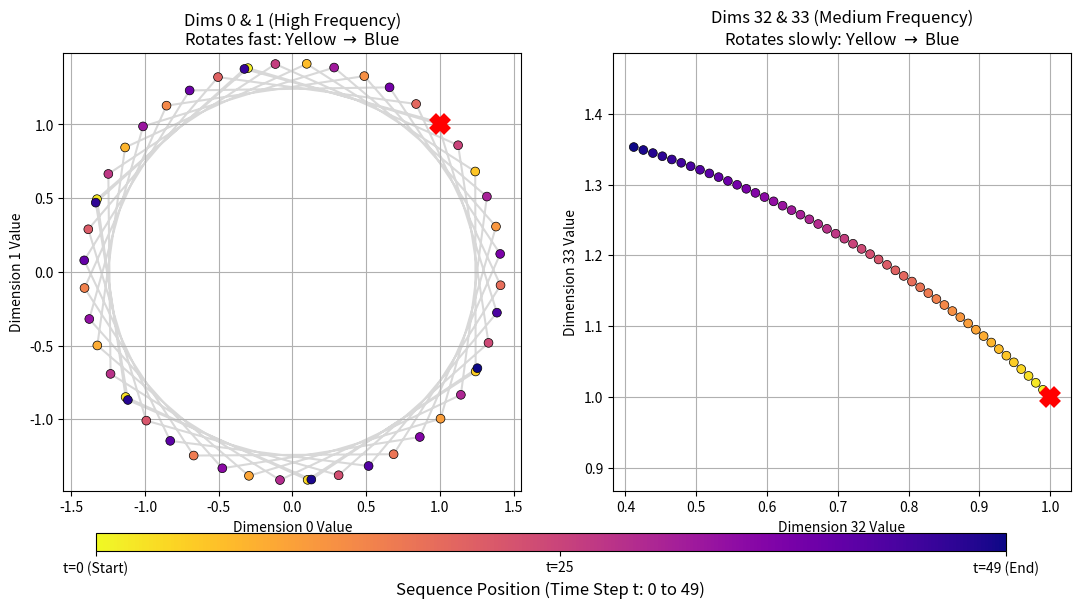

Write the Python code that produced this figure. (Note: this script raises an exception after producing the figure.)
import numpy as np

def pe_rope(x):
    """
    RoPE matrix rotating positional encoding using Interleaved data (Original paper).
    Pairs x[i] with x[i+1].
    
    :param x: Input [B, S, N, H]
    :return: PE [B, S, N, H]
    """

    B, S, N, H = x.shape

    # theta and pos is similar to sinusoidal positional encoder
    theta = 1.0 / 10000.0 ** (np.arange(0, H, 2) / H)
    pos = np.arange(S)
    freqs = pos[:, None] * theta[None, :] # [S, H/2]
    # [S, 1, H/2]
    sin_values = np.sin(freqs)[:, None, :]
    cos_values = np.cos(freqs)[:, None, :]

    # for RoPE we apply a rotation on pairs of x dimensions
    x1, x2 = x[..., 0::2], x[..., 1::2]
    out = np.zeros_like(x)
    # apply rotation of matrix (x * cos (pos * theta) + rotation(x) * sin(pos * theta))
    # [B, S, N, H/2] * [S, 1, H/2] -> [B, S, N, H/2]
    out[..., 0::2] = x1 * cos_values - x2 * sin_values
    out[..., 1::2] = x2 * cos_values + x1 * sin_values

    return out


if __name__ == "__main__":
    import matplotlib
    matplotlib.use('Agg') # Set the backend to non-interactive (headless)
    import matplotlib.pyplot as plt

    # 1. Setup Data
    # B=1, S=50 (Time steps), H=64 (Dimensions)
    B, S, N, H = 1, 50, 2, 64
    q = np.ones((B, S, N, H))

    # 2. Apply RoPE (usually done on Q and K)
    q_rotated = pe_rope(q) # [B, S, N, H]

    # 3. Plotting setup
    # Use 'plasma_r' for Yellow (start) -> Blue/Purple (end)
    cmap_time = 'plasma_r' 
    time_indices = np.arange(S)

    fig, axes = plt.subplots(1, 2, figsize=(13, 6))

    # --- Plot 1: High Frequency (Dims 0 & 1) ---
    ax1 = axes[0]
    target_dim = 0 # Highest frequencies
    target_dim_A, target_dim_B = target_dim, target_dim+1
    dimA = q_rotated[0, :, 0, target_dim_A]
    dimB = q_rotated[0, :, 0, target_dim_B]
    
    # Faint gray line to show connectivity
    ax1.plot(dimA, dimB, '-', color='gray', alpha=0.3, zorder=1)
    # Colored scatter points indicating time
    sc1 = ax1.scatter(dimA, dimB, c=time_indices, cmap=cmap_time, s=40, zorder=2, edgecolor='k', linewidth=0.5)
    
    # Mark Start clearly
    ax1.plot(dimA[0], dimB[0], 'rX', markersize=12, markeredgewidth=3, label='Start (t=0)', zorder=3)
    
    ax1.set_title(f"Dims {target_dim_A} & {target_dim_B} (High Frequency)\nRotates fast: Yellow $\\to$ Blue")
    ax1.set_xlabel(f"Dimension {target_dim_A} Value")
    ax1.set_ylabel(f"Dimension {target_dim_B} Value")
    ax1.grid(True)
    ax1.axis('equal')

    # --- Plot 2: Low Frequency (Dims 32 & 33) ---
    ax2 = axes[1]
    target_dim = 32 # Choose a pair from the middle frequency range
    target_dim_A, target_dim_B = target_dim, target_dim+1
    dimA = q_rotated[0, :, 0, target_dim_A]
    dimB = q_rotated[0, :, 0, target_dim_B]

    # Faint gray line
    ax2.plot(dimA, dimB, '-', color='gray', alpha=0.3, zorder=1)
    # Colored scatter points
    sc2 = ax2.scatter(dimA, dimB, c=time_indices, cmap=cmap_time, s=40, zorder=2, edgecolor='k', linewidth=0.5)
    
    # Mark Start
    ax2.plot(dimA[0], dimB[0], 'rX', markersize=12, markeredgewidth=3, label='Start (t=0)', zorder=3)
    
    ax2.set_title(f"Dims {target_dim_A} & {target_dim_B} (Medium Frequency)\nRotates slowly: Yellow $\\to$ Blue")
    ax2.set_xlabel(f"Dimension {target_dim_A} Value")
    ax2.set_ylabel(f"Dimension {target_dim_B} Value")
    ax2.grid(True)
    ax2.axis('equal')

    # --- Add Colorbar ---
    # Add a single colorbar at the bottom shared by both plots
    cbar_ax = fig.add_axes([0.15, 0.05, 0.7, 0.03]) # [left, bottom, width, height]
    cbar = fig.colorbar(sc1, cax=cbar_ax, orientation='horizontal')
    cbar.set_label(f'Sequence Position (Time Step t: 0 to {S-1})', fontsize=12)
    cbar.set_ticks([0, S//2, S-1])
    cbar.set_ticklabels(['t=0 (Start)', f't={S//2}', f't={S-1} (End)'])

    # Adjust layout to make room for colorbar
    plt.subplots_adjust(bottom=0.15)
    
    plt.savefig("image/embedding/positional_encoding_rope.png")